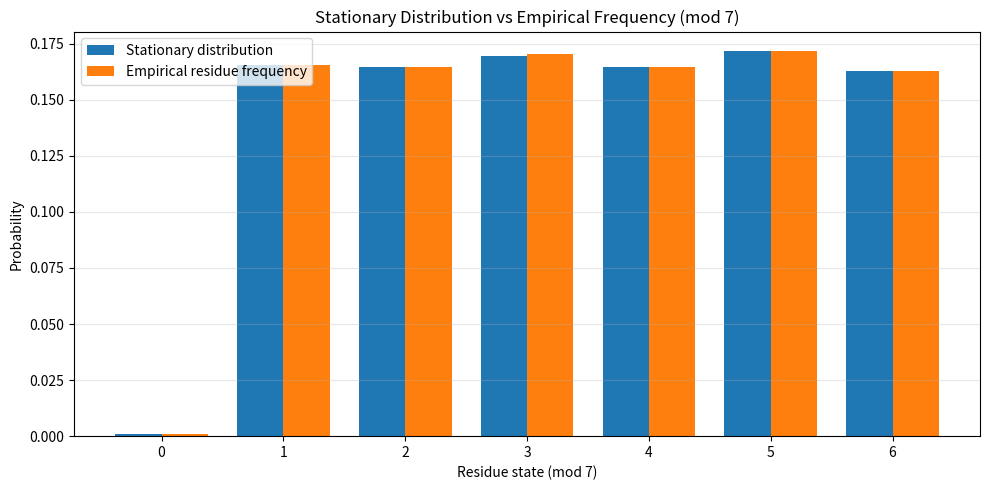
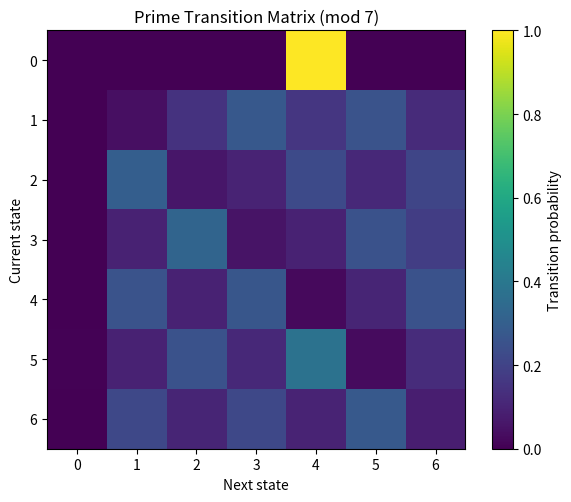

Here is the Python script that generated these plots, in order:
# stationary_distribution_mod7.py

import numpy as np
from sympy import primerange
import matplotlib.pyplot as plt

# -------------------------
# CONFIG
# -------------------------
N = 10000
mod = 7

# -------------------------
# PRIME SEQUENCE
# -------------------------
primes = list(primerange(3, N))
seq = [p % mod for p in primes]

# -------------------------
# BUILD ROW-STOCHASTIC TRANSITION MATRIX
# -------------------------
def build_transition_matrix(seq, mod):
    matrix = np.zeros((mod, mod), dtype=float)

    for i in range(len(seq) - 1):
        matrix[seq[i], seq[i + 1]] += 1

    row_sums = matrix.sum(axis=1, keepdims=True)
    matrix = np.divide(
        matrix,
        row_sums,
        out=np.zeros_like(matrix),
        where=row_sums != 0
    )
    return matrix

P = build_transition_matrix(seq, mod)

# -------------------------
# STATIONARY DISTRIBUTION
# Solve pi P = pi
# -------------------------
eigvals, eigvecs = np.linalg.eig(P.T)

# eigenvalue closest to 1
idx = np.argmin(np.abs(eigvals - 1.0))
pi = np.real(eigvecs[:, idx])

# normalize to probability vector
pi = np.abs(pi)
pi = pi / pi.sum()

print("Transition matrix P:")
print(np.round(P, 4))

print("\nStationary distribution pi:")
for i, val in enumerate(pi):
    print(f"State {i}: {val:.6f}")

print("\nCheck pi @ P:")
print(np.round(pi @ P, 6))

# -------------------------
# EMPIRICAL VISIT FREQUENCY
# -------------------------
counts = np.bincount(seq, minlength=mod).astype(float)
empirical = counts / counts.sum()

print("\nEmpirical residue frequency:")
for i, val in enumerate(empirical):
    print(f"State {i}: {val:.6f}")

# -------------------------
# PLOT
# -------------------------
x = np.arange(mod)
width = 0.38

plt.figure(figsize=(10, 5))
plt.bar(x - width/2, pi, width=width, label="Stationary distribution")
plt.bar(x + width/2, empirical, width=width, label="Empirical residue frequency")

plt.xticks(x)
plt.xlabel("Residue state (mod 7)")
plt.ylabel("Probability")
plt.title("Stationary Distribution vs Empirical Frequency (mod 7)")
plt.legend()
plt.grid(axis="y", alpha=0.3)
plt.tight_layout()
plt.show()

# -------------------------
# OPTIONAL: HEATMAP
# -------------------------
plt.figure(figsize=(6, 5))
plt.imshow(P, cmap="viridis")
plt.colorbar(label="Transition probability")
plt.xlabel("Next state")
plt.ylabel("Current state")
plt.title("Prime Transition Matrix (mod 7)")
plt.tight_layout()
plt.show()


# ================= AUTO SAVE HOOK =================
import os
import matplotlib.pyplot as plt

if os.environ.get("AUTO_SAVE") == "1":

    figs = list(map(plt.figure, plt.get_fignums()))

    if not figs:
        print("[WARN] No figures to save.")

    for i, fig in enumerate(figs):
        filename = __file__.split("/")[-1].replace(".py", f"_{i}.png")
        fig.savefig(f"output/plots/{filename}", dpi=150, bbox_inches="tight")

    plt.close("all")

else:
    plt.show()

# =================================================
